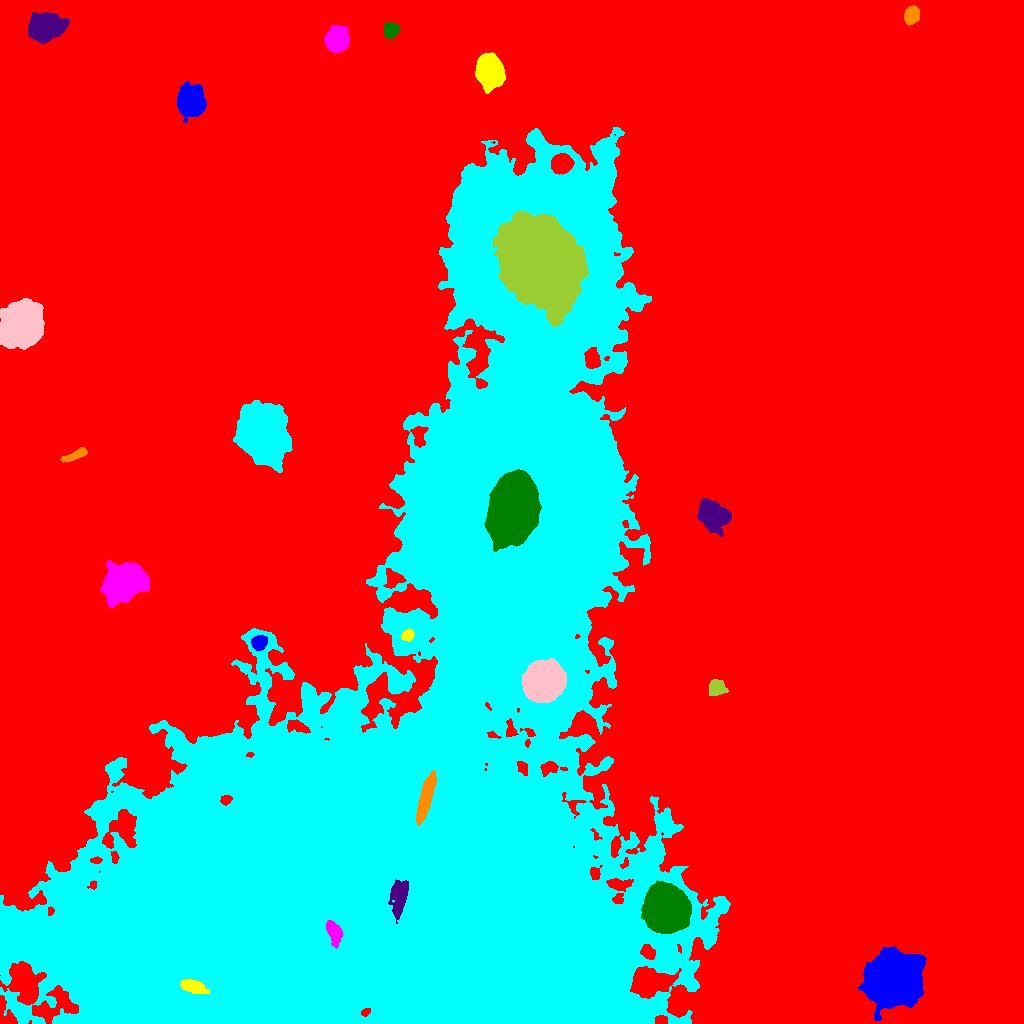

Source data for this figure (header and first rows):
ID, X, Y, A, B, theta, total_flux, mu_max, mu_median, mu_mean, R_fwhm, R_e, R10, R90, x_start, x_end, y_start, y_end, area, greylevel
0, 513.3, 520, 323.2, 258.4, -0.5164, 11949660, 196.0, 15.0, 15.92, 4.687, 272.1, 110, 420.7, 0, 1023, 0, 1023, 750660, 15.92
1, 894.7, 44.75, 12.18, 11.08, 0.4354, 95446, 109.0, 22.0, 30.19, 13.77, 14.25, 5.47, 24.42, 858, 926, 3, 77, 3161, 63.19
2, 193.7, 36.9, 5.975, 2.821, -0.2966, 1978, 14.0, 6.0, 6.201, 6.77, 5.262, 2.111, 8.215, 180, 209, 30, 44, 319, 120.2
3, 334.6, 88.38, 6.36, 3.098, -1.294, 3580, 26.0, 11.0, 11.74, 6.383, 5.352, 2.111, 8.444, 326, 343, 75, 103, 305, 134.7
4, 666.3, 115, 10.25, 9.401, -1.01, 46522, 63.0, 19.0, 22.43, 13.84, 12.54, 5.015, 20.34, 641, 691, 90, 143, 2074, 68.43
5, 398.8, 126.7, 9.43, 3.503, 1.427, 11183, 49.0, 19.0, 20.9, 8.137, 6.91, 2.764, 10.88, 388, 408, 100, 144, 535, 157.9
6, 425.9, 226.5, 12.34, 2.627, 1.309, 6980, 25.0, 12.0, 11.87, 9.407, 7.485, 3.038, 11.4, 416, 436, 198, 253, 588, 136.9
7, 392.5, 215.3, 233.9, 109.5, 1.178, 6948565, 210.0, 20.0, 26.08, 25.38, 133.4, 45.66, 230.8, 0, 730, 0, 896, 266384, 55.08
8, 543.9, 342.2, 8.742, 7.837, 0.4433, 49358, 99.0, 24.0, 31.48, 10.97, 10.4, 4.107, 17.41, 522, 566, 321, 365, 1568, 89.48
9, 716.3, 336.1, 3.88, 3.623, -0.2302, 1700, 17.0, 6.0, 6.641, 5.046, 4.618, 1.784, 7.464, 709, 728, 328, 344, 256, 42.64
10, 48.79, 380.3, 6.411, 2.596, 0.414, 847.0, 9.0, 3.0, 3.221, 4.37, 4.853, 1.871, 7.653, 35, 59, 371, 389, 263, 34.22
11, 259, 380.6, 3.534, 3.188, 0.7006, 1666, 18.0, 7.0, 7.677, 5.109, 4.26, 1.693, 6.887, 251, 267, 373, 388, 217, 50.68
12, 407.5, 388.5, 3.051, 2.434, 0.6137, 1144, 18.0, 9.0, 8.412, 4.687, 3.523, 1.382, 5.499, 401, 414, 382, 395, 136, 68.41
13, 124.8, 441.2, 10.22, 7.035, 0.423, 44675, 86.0, 22.0, 28.8, 11.94, 10.49, 4.184, 17.21, 100, 149, 416, 463, 1551, 58.8
14, 513, 514.1, 14.75, 9.929, 1.295, 94049, 111.0, 20.0, 28.17, 12.3, 14.65, 5.412, 26.03, 484, 541, 472, 554, 3339, 108.2
15, 712.6, 508.2, 7.417, 5.684, -0.7626, 11018, 31.0, 12.0, 13.23, 10.3, 8.273, 3.385, 13.07, 697, 731, 487, 525, 833, 43.23
16, 75.97, 568.6, 6.94, 2.011, 0.4188, 1720, 16.0, 8.0, 8.075, 6.155, 4.618, 1.871, 7.159, 60, 87, 561, 576, 213, 37.08
17, 263.1, 590, 12.7, 9.679, -1.191, 93101, 122.0, 22.0, 32.05, 12.42, 13.51, 5.109, 23.6, 233, 292, 551, 623, 2905, 61.05
18, 21.84, 698.6, 10.6, 9.287, 0.9662, 30242, 43.0, 14.0, 15.91, 12.78, 12.58, 4.82, 20.39, 0, 44, 674, 725, 1901, 45.91
19, 538.2, 763.7, 19.85, 15.36, -0.9504, 189414, 121.0, 18.0, 26.22, 15.25, 20.93, 7.378, 37.59, 492, 588, 697, 813, 7223, 97.22
20, 561.8, 859.8, 4.64, 4.194, 0.3723, 7224, 45.0, 16.0, 18.48, 6.676, 5.67, 2.257, 9.097, 551, 574, 849, 870, 391, 74.48
21, 190.8, 921.6, 6.659, 5.903, -1.283, 13540, 45.0, 12.0, 15.85, 9.097, 7.797, 3.141, 12.95, 177, 206, 901, 942, 854, 45.85
22, 490, 950.9, 7.239, 5.665, -1.428, 20835, 72.0, 19.0, 23.31, 8.406, 8.058, 3.141, 13.32, 475, 505, 930, 971, 894, 54.31
23, 336.9, 984.2, 5.528, 4.892, 1.448, 8383, 38.0, 13.0, 14.81, 8.078, 6.699, 2.706, 10.65, 324, 349, 971, 998, 566, 45.81
24, 390.8, 993.6, 3.812, 3.532, 0.1839, 1562, 14.0, 7.0, 7.132, 6.333, 4.787, 1.954, 7.203, 384, 399, 985, 1001, 219, 37.13
25, 45.32, 996.5, 8.15, 6.177, 0.2288, 14890, 38.0, 14.0, 15.45, 10.85, 9.045, 3.656, 14.31, 28, 69, 980, 1012, 964, 45.45
26, 911.8, 1008, 4.288, 3.242, 1.176, 2283, 18.0, 9.0, 8.883, 6.457, 4.853, 1.954, 7.527, 904, 919, 998, 1018, 257, 39.88
